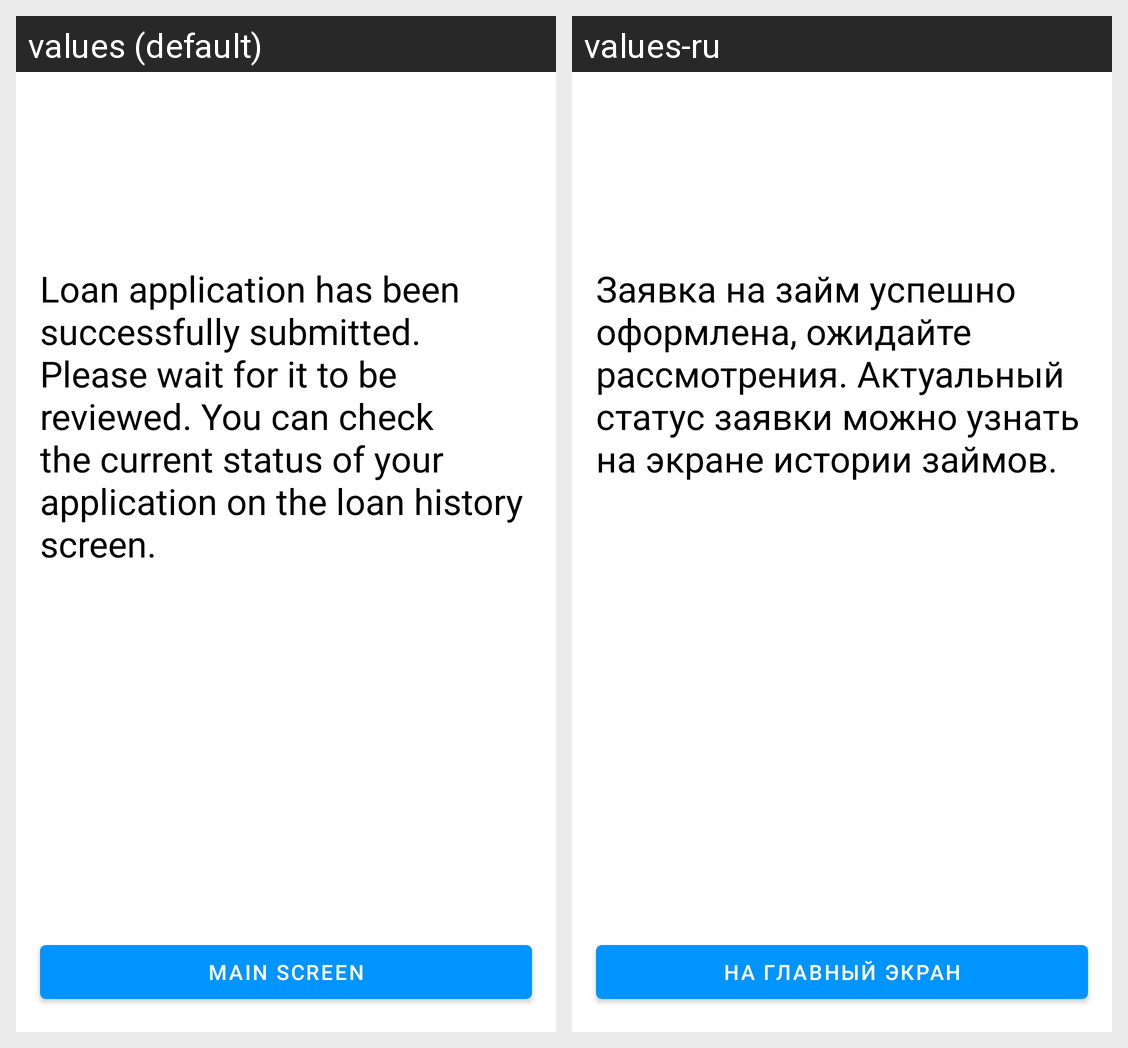

The same Android screen rendered under two of its app's locales, left to right. List the strings drawn on it with the default value and each locale's translation.
Android screen res/layout/fragment_loan_approved.xml rendered under 2 locales, left to right: values (default), values-ru. Device: Nexus 5 (rendered at 1080×1920; each locale shown at half size, 540×960, under a caption strip naming it); theme Theme.2023_q2_mironov.
Strings drawn on this screen, with the default value and each locale's value (text and hints the layout hard-codes, and strings that could not be matched under every locale, appear in the picture but are not listed):

loan_submitted
  values: Loan application has been successfully submitted. Please wait for it to be reviewed. You can check the current status of your application on the loan history screen.
  values-ru: Заявка на займ успешно оформлена, ожидайте рассмотрения. Актуальный статус заявки можно узнать на экране истории займов.

main_screen
  values: main screen
  values-ru: на главный экран
